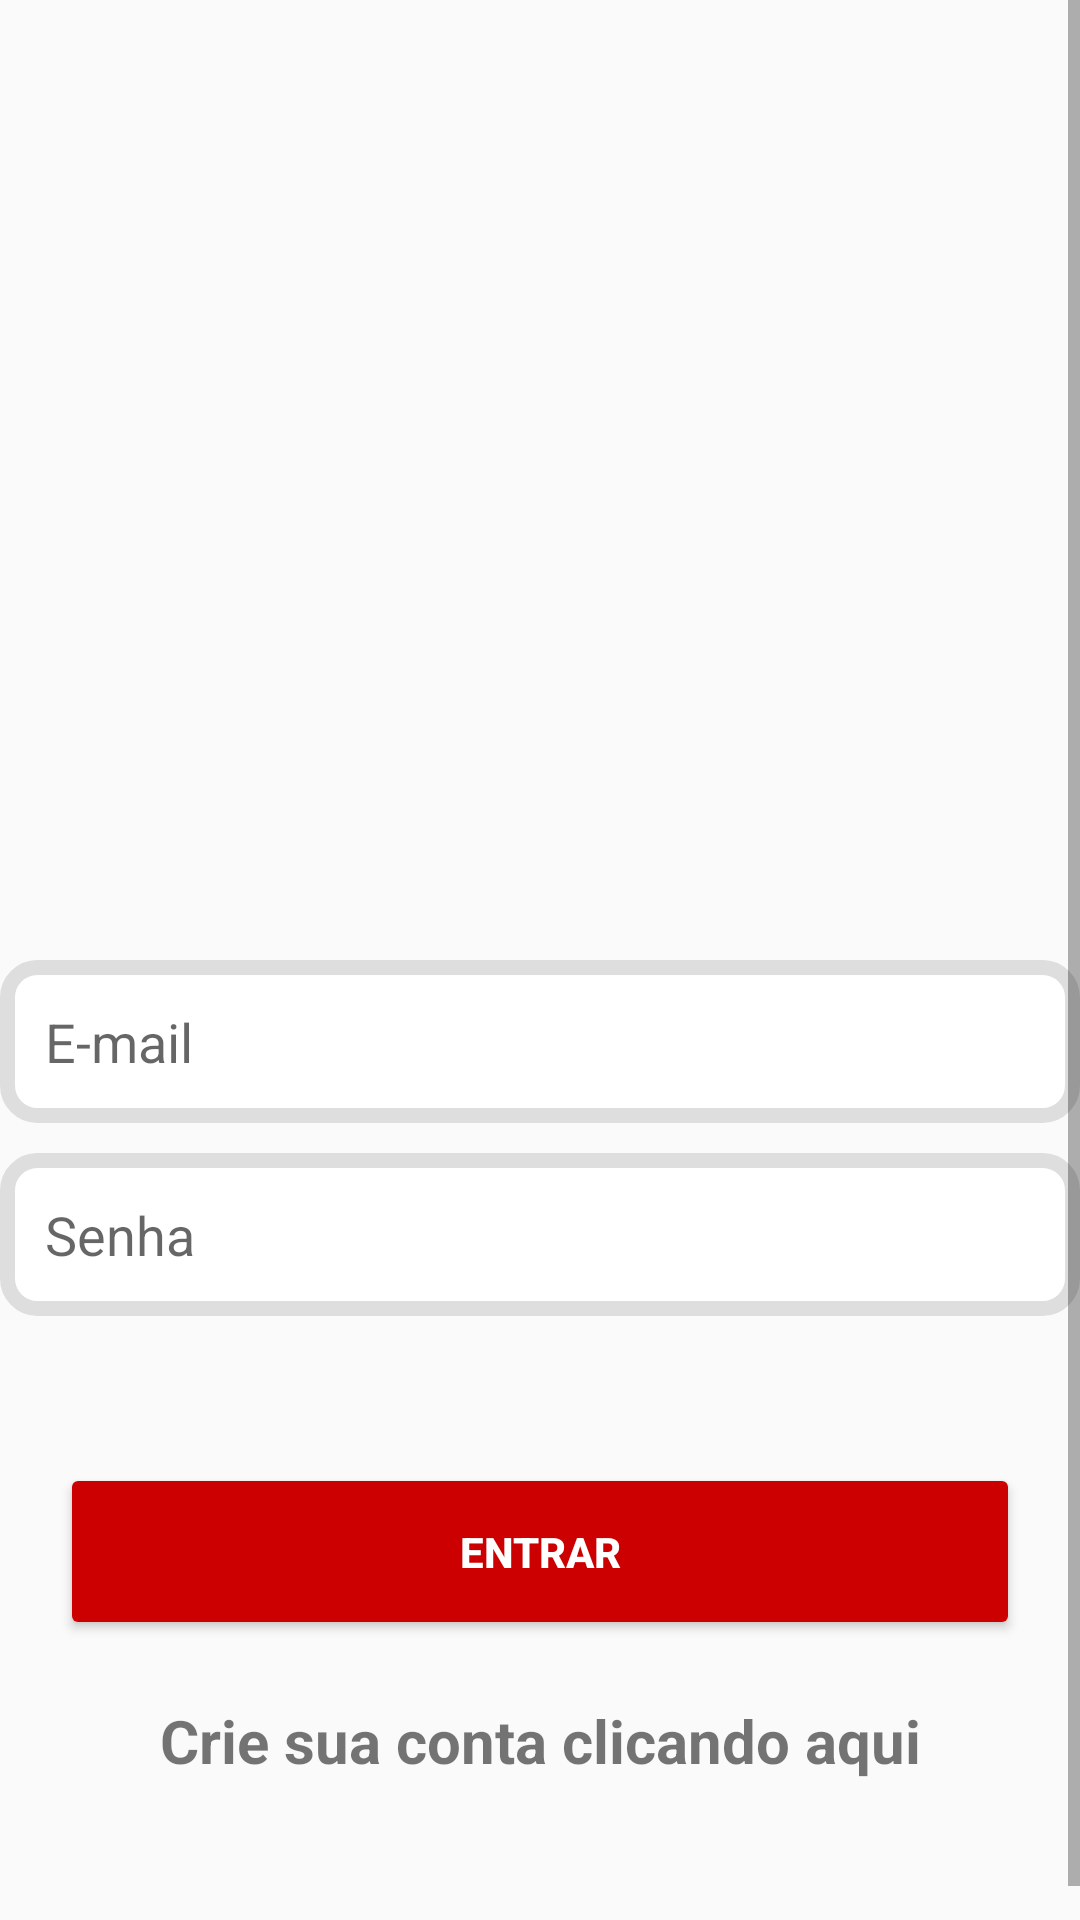

Write the Android layout XML for this screen, with the resource values it uses.
<!-- AndroidManifest.xml: application theme Theme.DeliviryApp -->
<!-- res/layout/activity_tela_login.xml -->
<?xml version="1.0" encoding="utf-8"?>
<ScrollView
    android:layout_width="match_parent"
    android:layout_height="match_parent"
    xmlns:android="http://schemas.android.com/apk/res/android">
<LinearLayout
    xmlns:app="http://schemas.android.com/apk/res-auto"
    xmlns:tools="http://schemas.android.com/tools"
    android:id="@+id/main"
    android:layout_width="match_parent"
    android:layout_height="match_parent"
    android:orientation="vertical"
    tools:context=".Tela_Login">

    <ImageView
        android:id="@+id/imageView"
        android:layout_width="200dp"
        android:layout_height="200dp"
        android:layout_gravity="center"
        android:layout_marginTop="90dp"
        app:srcCompat="@drawable/logo" />

    <EditText
        android:id="@+id/email"
        android:layout_width="match_parent"
        android:layout_height="wrap_content"
        android:layout_marginTop="30dp"
        android:maxLines="1"
        android:inputType="textEmailAddress"
        android:background="@drawable/bord"
        android:hint="E-mail"
        android:padding="15dp" />

    <EditText
        android:id="@+id/senha"
        android:layout_width="match_parent"
        android:layout_height="wrap_content"
        android:layout_marginTop="10dp"
        android:maxLines="1"
        android:inputType="numberPassword"
        android:background="@drawable/bord"
        android:hint="Senha"
        android:padding="15dp" />

    <TextView
        android:id="@+id/textView"
        android:layout_width="match_parent"
        android:layout_height="wrap_content"
        android:layout_marginTop="10dp"
        android:text=""
        android:textColor="@color/dark_red"
        android:textStyle="bold" />

    <Button
        android:id="@+id/button"
        android:layout_width="match_parent"
        android:layout_height="wrap_content"
        android:layout_margin="20dp"
        android:backgroundTint="@color/dark_red"
        android:padding="20dp"
        android:textColor="@color/white"
        android:textStyle="bold"
        android:text="ENTRAR"
        />

    <TextView
        android:id="@+id/textView2"
        android:layout_width="match_parent"
        android:layout_height="wrap_content"
        android:gravity="center"
        android:text="Crie sua conta clicando aqui"
        android:textSize="20dp"
        android:onClick="TelaCadastro"
        android:textStyle="bold" />

    <ProgressBar
        android:id="@+id/progressBar"
        style="?android:attr/progressBarStyle"
        android:layout_width="match_parent"
        android:layout_height="wrap_content"
        android:layout_marginTop="10dp"
        android:layout_gravity="center"
        android:indeterminateTint="@color/dark_red"
        android:visibility="invisible" />


</LinearLayout>
</ScrollView>
<!-- resources referenced by this layout -->
<resources>
  <color name="dark_red">#CC0000</color>
  <color name="white">#FFFFFFFF</color>
  <!-- drawable bord (drawable) -->
  <?xml version="1.0" encoding="utf-8"?>
  <shape xmlns:android="http://schemas.android.com/apk/res/android">
  
      <solid android:color="@color/white"/>
      <corners android:radius="10dp"/>
      <stroke  android:color="@color/gray" android:width="5dp"/>
  
  </shape>
  <style name="Theme.DeliviryApp" parent="Base.Theme.DeliviryApp" />
  <color name="gray">#DEDEDE </color>
  <style name="Base.Theme.DeliviryApp" parent="Theme.AppCompat.DayNight.DarkActionBar">
          
          <item name="colorPrimary">@color/dark_red</item>
          <item name="android:statusBarColor">@color/dark_red</item>
  
      </style>
</resources>
